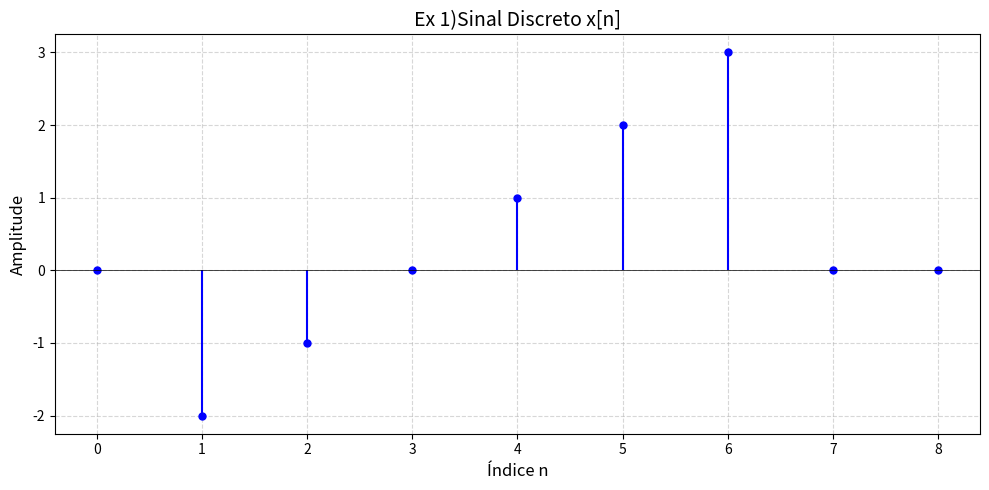
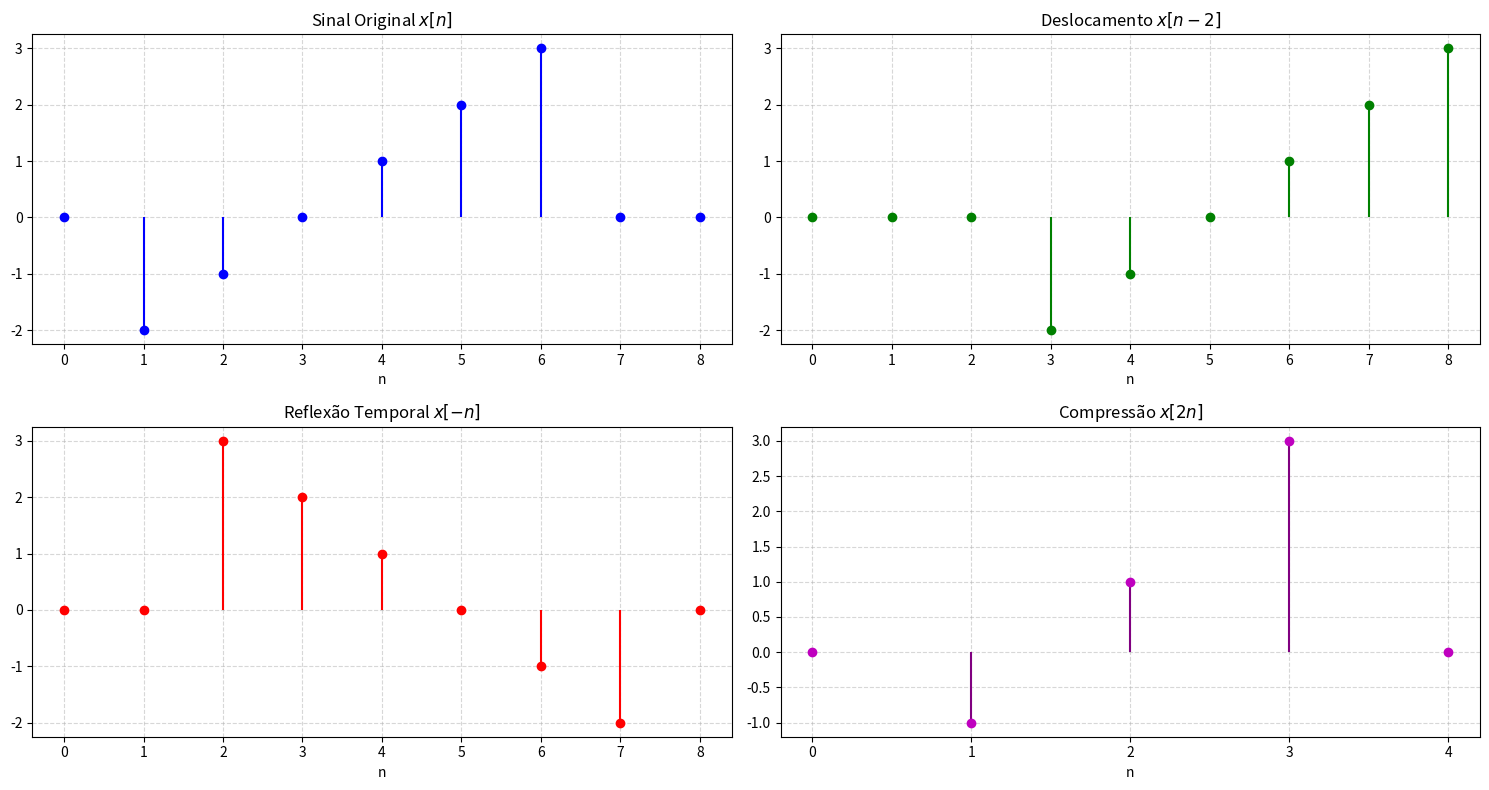

Here is the Python script that generated these plots, in order: (Note: this script raises an exception after producing the figures.)
import matplotlib.pyplot as plt
import numpy as np
import re
from sympy import symbols, sympify

def plot_sinal_discreto(x, title='Ex 1)Sinal Discreto x[n]', xlabel='Índice n', ylabel='Amplitude'):
    """
    Plota um sinal discreto usando stem plot.
    
    Parâmetros:
    x (list ou np.array): Sinal discreto a ser plotado
    title (str): Título do gráfico (opcional)
    xlabel (str): Rótulo do eixo x (opcional)
    ylabel (str): Rótulo do eixo y (opcional)
    """
    n = np.arange(len(x))  # Cria os índices discretos
    
    plt.figure(figsize=(10, 5))
    markerline, stemlines, baseline = plt.stem(
        n, 
        x, 
        linefmt='blue',  # Cor das hastes
        markerfmt='bo',   # Formato dos marcadores (círculos azuis)
        basefmt=' '       # Remove a linha de base
    )
    
    # Customização
    plt.setp(stemlines, linewidth=1.5)
    plt.setp(markerline, markersize=5)
    
    # Labels e título
    plt.title(title, fontsize=14)
    plt.xlabel(xlabel, fontsize=12)
    plt.ylabel(ylabel, fontsize=12)
    
    # Eixos e grade
    plt.xticks(n)
    plt.grid(linestyle='--', alpha=0.5)
    plt.axhline(0, color='black', linewidth=0.5)
    
    plt.tight_layout()
    plt.show()
    
    # Exemplo 1: Sinal padrão

def plot_transformacoes_discretas(x):
    """
    Aplica e plota três transformações em um sinal discreto x[n]:
    1. x[n-2] (deslocamento para direita em 2 unidades)
    2. x[-n]  (reflexão temporal)
    3. x[2n]  (compressão por 2)
    
    Parâmetros:
    x (list ou np.array): Sinal discreto de entrada
    """
    x = np.array(x)
    n = np.arange(len(x))
    
    # Calcula as transformações
    x_deslocado = np.roll(x, 2)  # Deslocamento
    x_deslocado[:2] = 0          # Preenche com zeros
    
    x_reflexao = x[::-1]         # Reflexão
    
    x_compressao = x[::2]        # Compressão
    
    # Configuração do gráfico
    plt.figure(figsize=(15, 8))
    
    # Subplot 1: Sinal original
    plt.subplot(2, 2, 1)
    plt.stem(n, x, linefmt='blue', markerfmt='bo', basefmt=' ')
    plt.title('Sinal Original $x[n]$')
    plt.xlabel('n')
    plt.grid(True, linestyle='--', alpha=0.5)
    plt.xticks(n)
    
    # Subplot 2: x[n-2]
    plt.subplot(2, 2, 2)
    plt.stem(n, x_deslocado, linefmt='green', markerfmt='go', basefmt=' ')
    plt.title('Deslocamento $x[n-2]$')
    plt.xlabel('n')
    plt.grid(True, linestyle='--', alpha=0.5)
    plt.xticks(n)
    
    # Subplot 3: x[-n]
    plt.subplot(2, 2, 3)
    plt.stem(n, x_reflexao, linefmt='red', markerfmt='ro', basefmt=' ')
    plt.title('Reflexão Temporal $x[-n]$')
    plt.xlabel('n')
    plt.grid(True, linestyle='--', alpha=0.5)
    plt.xticks(n)
    
    # Subplot 4: x[2n]
    n_compressao = np.arange(len(x_compressao))
    plt.subplot(2, 2, 4)
    plt.stem(n_compressao, x_compressao, linefmt='purple', markerfmt='mo', basefmt=' ')
    plt.title('Compressão $x[2n]$')
    plt.xlabel('n')
    plt.grid(True, linestyle='--', alpha=0.5)
    plt.xticks(n_compressao)
    
    plt.tight_layout()
    plt.show()

def analisar_sistema(equacao):
     # Padrão regex para encontrar termos como x[n], x[n-2], y[n+3], etc.
    padrao = r'(x|y)\[n([+-]\d+)?\]'
    termos = re.findall(padrao, equacao)
    
    # Verifica memória
    memoria = "estático (sem memória)"
    for termo in termos:
        if termo[1]:  # Se tem algo como +2 ou -3 (não é apenas n)
            memoria = "dinâmico (com memória)"
            break
    
    # Verifica causalidade
    causal = "causal"
    for termo in termos:
        if '+' in termo[1]:  # Se tem n+algum_numero (avanço no tempo)
            causal = "não causal"
            break
    
    # VERIFICA INVARIÂNCIA NO TEMPO (PARTE CORRIGIDA)
    invariante = True
    # Verifica se há índices não lineares (ex: x[3n], x[n/2], x[n^2])
    if re.search(r'(x|y)\[[^\]]*[*/^]\s*n|n\s*[*/^]', equacao):  # Ex: 3n, n/2, n^2
        invariante = False
    # Verifica se há índices com escalares não unitários (ex: x[2n], x[-3n])
    if re.search(r'(x|y)\[[+-]?\d+n', equacao):  # Ex: x[3n], x[-2n]
        invariante = False
    
    invariancia = "invariante no tempo" if invariante else "variante no tempo"
    
    return memoria, causal, invariancia

#Vetor a ser analisado
x = [0, -2, -1, 0, 1, 2, 3, 0, 0]
#Ex1

plot_sinal_discreto(x)
#Ex2
plot_transformacoes_discretas(x)

# Exemplo de uso:
equacao_usuario = input("Digite a equação do sistema (ex: y[n] = x[n] - x[n-2]): ")
memoria, causalidade,invariancia = analisar_sistema(equacao_usuario)
print(f"Tipo de sistema: {memoria}")
print(f"Causalidade: {causalidade}")
print(f"Invariância no tempo: {invariancia}")
